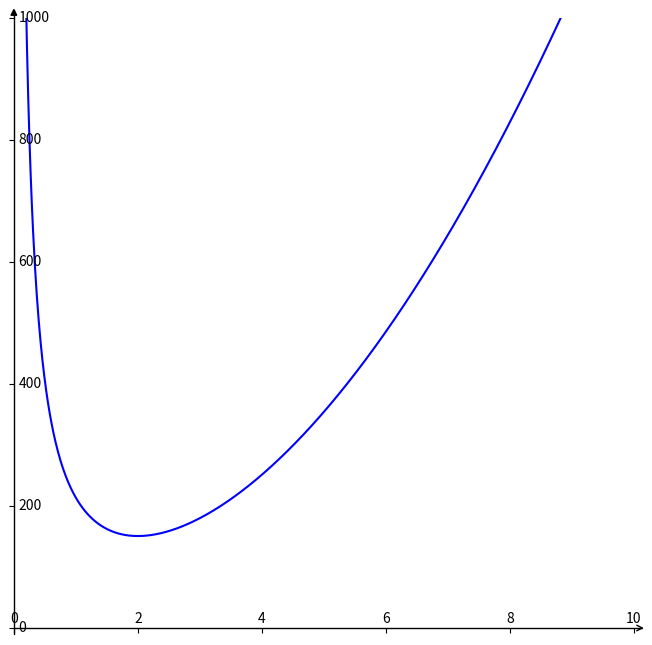

Generate this figure with matplotlib:
import matplotlib.pyplot as plt  #导入matplotlib库
import numpy as np  #导入numpy库
import mpl_toolkits.axisartist as axisartist

#创建画布
fig = plt.figure(figsize=(8, 8))
#使用axisartist.Subplot方法创建一个绘图区对象ax
ax = axisartist.Subplot(fig, 111)
#将绘图区对象添加到画布中
fig.add_axes(ax)

# 通过set_visible方法设置绘图区所有坐标轴隐藏
ax.axis[:].set_visible(False)
# ax.new_floating_axis代表添加新的坐标轴,new_floating_axis(0,0)第一个0代表平行直线，第二个0代表该直线经过0点
ax.axis["x"] = ax.new_floating_axis(0,0)
# 给x坐标轴加上箭头 空心箭头
ax.axis["x"].set_axisline_style("->", size = 1.0)
# 添加y坐标轴，且加上箭头 new_floating_axis(1,0)代表竖直曲线且经过0点
ax.axis["y"] = ax.new_floating_axis(1,0)
# 实心箭头
ax.axis["y"].set_axisline_style("-|>", size = 1.0)
# 设置x、y轴上刻度显示方向
ax.axis["x"].set_axis_direction("top")
ax.axis["y"].set_axis_direction("right")

#生成x步长为0.1的列表数据
# x = np.arange(-15,15,0.1)
x = np.linspace(0, 10, 1000)
#y数据
y=4*np.pi*((16/x)+ x*x)
# y=4*np.pi*((16/x)+ x*x + 14*x)

#设置x、y坐标轴的范围
plt.xlim(0,10)
plt.ylim(-10,1000)
#绘制图形
plt.plot(x,y, c='b')

plt.show()
